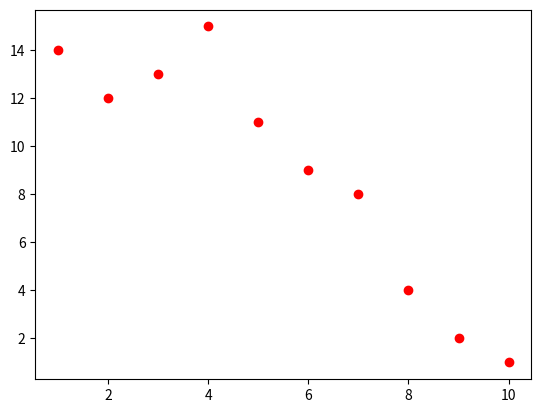
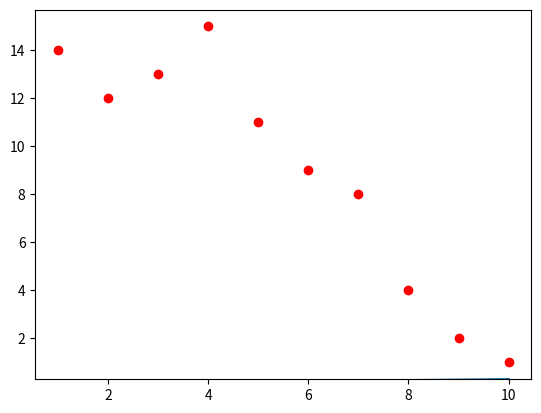

The matplotlib source for these figures, in order:
#linear regression example
import numpy as np
import matplotlib.pyplot as plt
import matplotlib.animation as animation
import time

from matplotlib import rc

# equivalent to rcParams['animation.html'] = 'html5'
rc('animation', html='html5')

#a bunch of points on the plain
x = np.array([1,2,3,4,5,6,7,8,9,10])
y = np.array([14,12,13,15,11,9,8,4,2,1])

#gradient of the quadratic loss
def grad(a,b):
    d = y - (a*x + b)      #derivative of the loss
    da = - np.sum(d * x)   #derivative of d w.r.t. a
    db = - np.sum(d)       #derivative of d w.r.t. b 
    return(da,db)

lr = 0.001
epochs = 2000

#step 1
a = np.random.rand()
b = np.random.rand()
params=[a,b]

fig = plt.figure()
plt.plot(x,y,'ro')
line, = plt.plot([], [], lw=2)

def init():
    #current approximation
    line.set_data([x[0],x[9]],[a*x[0]+b,a*x[9]+b])
    return line,

def step(i):
    a,b=params
    da,db = grad(a,b)
    if i%100==0:
      print("current loss = {}".format(np.sum((y-a*x-b)**2)))
    params[0] = a - lr*da
    params[1] = b - lr*db
    ##### for animation
    line.set_data([x[0],x[9]],[a*x[0]+b,a*x[9]+b])
    #time.sleep(.01)
    return line,

anim = animation.FuncAnimation(fig, step, init_func=init, frames=epochs, interval=1, blit=True, repeat=False)

anim
